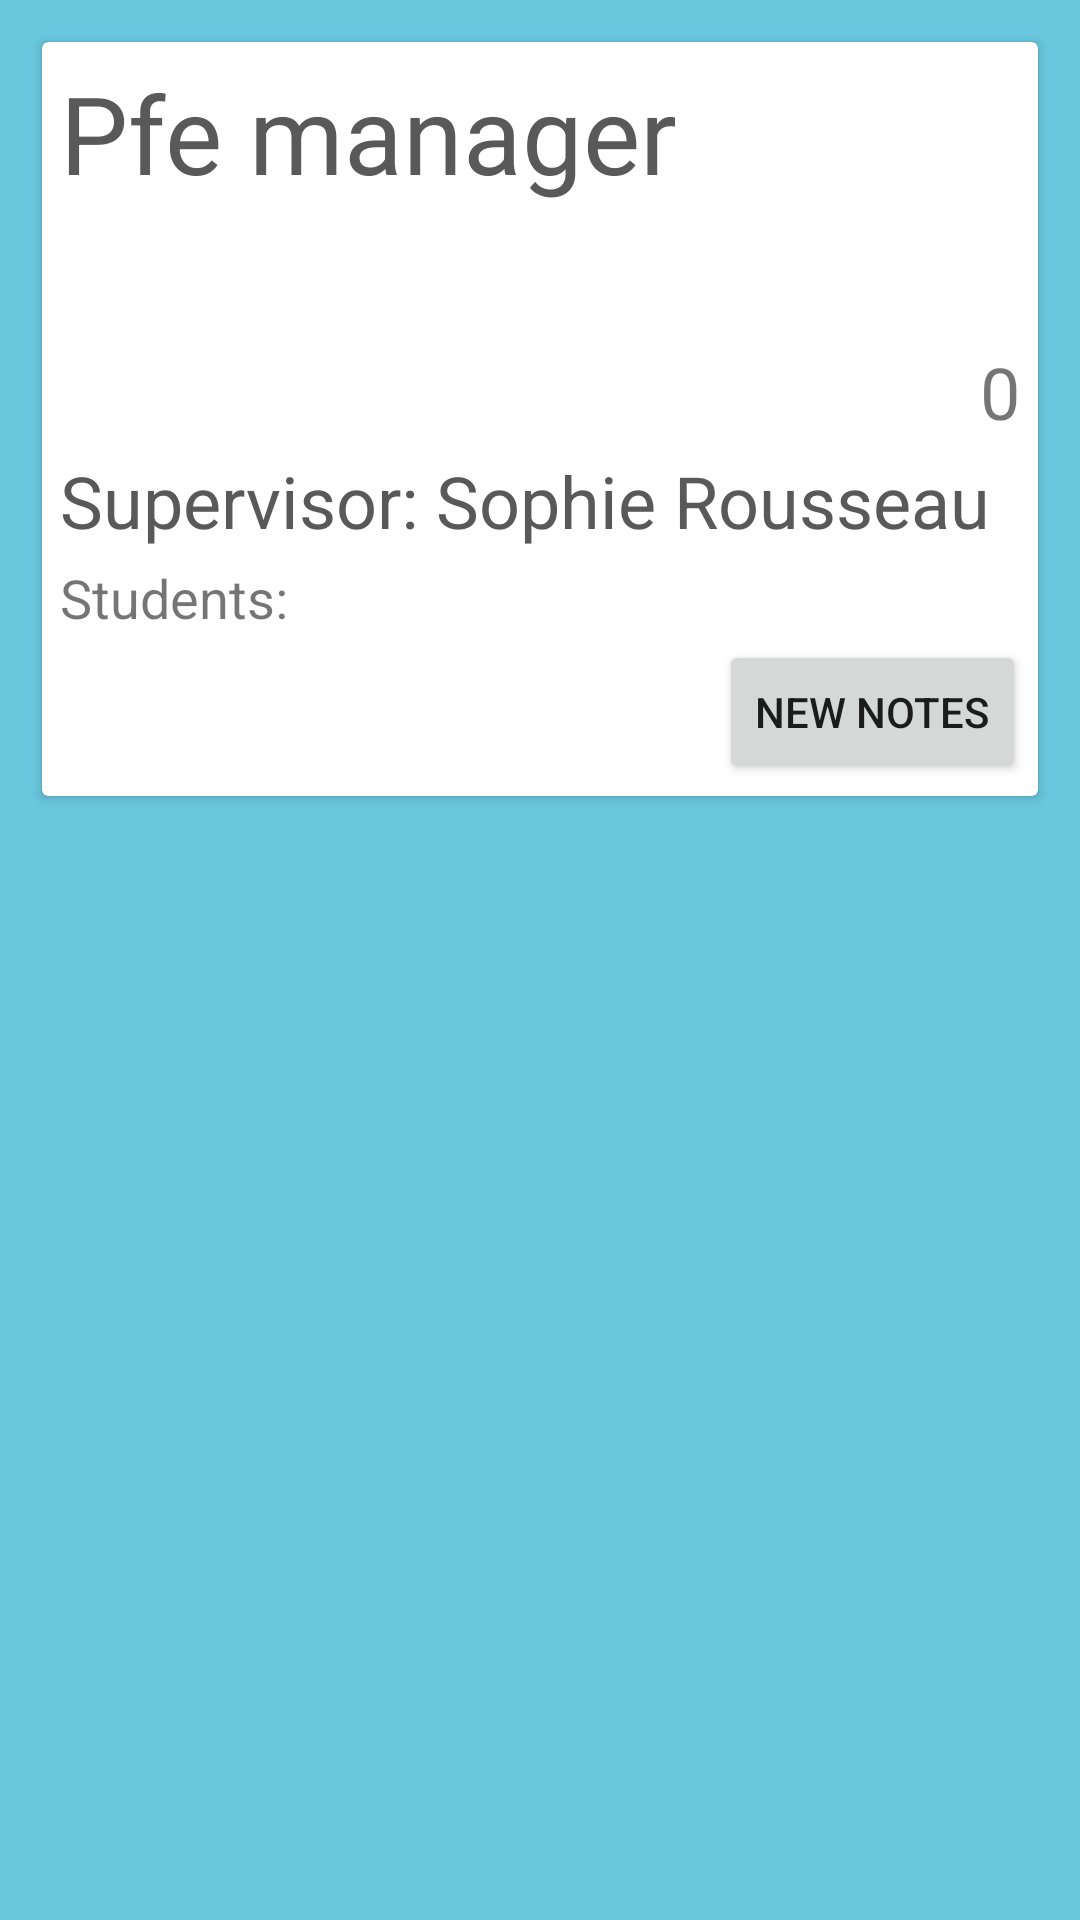

Here is an Android app screen rendered from its layout file. Give the layout XML and the strings, colors and styles it references.
<!-- AndroidManifest.xml: application theme AppTheme -->
<!-- res/layout/activity_notes_details.xml -->
<?xml version="1.0" encoding="utf-8"?>
<RelativeLayout
    xmlns:android="http://schemas.android.com/apk/res/android"
    android:layout_width="match_parent"
    android:layout_height="match_parent"
    xmlns:tools="http://schemas.android.com/tools"
    android:paddingLeft="6dp"
    android:paddingRight="6dp"
    android:paddingTop="6dp"
    android:paddingBottom="6dp"
    android:background="@color/colorPrimaryLight"
    tools:context=".NotesActivity">
<ScrollView
    android:layout_width="match_parent"
    android:layout_height="match_parent">
    <android.support.v7.widget.CardView
        android:layout_width="match_parent"
        android:layout_height="wrap_content"
        android:layout_margin="8dp"
        android:elevation="6dp">
        <LinearLayout
            android:layout_height="match_parent"
            android:layout_width="match_parent"
            android:orientation="vertical"
            android:padding="4dp"
            >
            <TextView
                android:id="@+id/tv_details_forename"
                android:layout_width="match_parent"
                android:layout_height="wrap_content"
                android:textSize="36sp"
                android:padding="2dp"
                android:minLines="2"
                android:maxLines="4"
                android:textColor="@color/colorPrimaryDark"
                android:text="Pfe manager"/>
            <LinearLayout
                android:layout_width="match_parent"
                android:layout_height="wrap_content"
                android:orientation="horizontal">
                <TextView
                    android:id="@+id/tv_details_surname"
                    android:layout_width="match_parent"
                    android:layout_height="wrap_content"
                    android:textSize="24sp"
                    android:padding="2dp"
                    android:layout_weight="1"
                    android:textAlignment="textEnd"
                    android:text="0"/>


            </LinearLayout>
            <TextView
                android:layout_width="match_parent"
                android:layout_height="wrap_content"
                android:id="@+id/tv_details_mynote"
                android:padding="2dp"
                android:textSize="24sp"
                android:textColor="@color/colorPrimaryDark"
                android:text="Supervisor: Sophie Rousseau"/>
            <TextView
                android:layout_width="match_parent"
                android:layout_height="wrap_content"
                android:id="@+id/tv_details_avgnote"
                android:padding="2dp"
                android:textSize="18sp"
                android:text="Students:"/>

            <LinearLayout
                android:layout_width="wrap_content"
                android:layout_height="match_parent"
                android:layout_gravity="end">
                <Button
                    android:layout_width="wrap_content"
                    android:layout_height="wrap_content"
                    android:id="@+id/button_new_notes"
                    android:text="New notes"/>
            </LinearLayout>
        </LinearLayout>
    </android.support.v7.widget.CardView>

</ScrollView>

</RelativeLayout>
<!-- resources referenced by this layout -->
<resources>
  <color name="colorPrimaryDark">#595959</color>
  <color name="colorPrimaryLight">#69c7de</color>
  <style name="AppTheme" parent="Theme.AppCompat.Light.DarkActionBar">
          
          <item name="colorPrimary">@color/colorPrimary</item>
          <item name="colorPrimaryDark">@color/colorPrimaryLight</item>
          <item name="colorAccent">@color/colorSecondaryLight</item>
      </style>
  <color name="colorPrimary">#1c75bd</color>
  <color name="colorSecondaryLight">#e84a26</color>
</resources>
